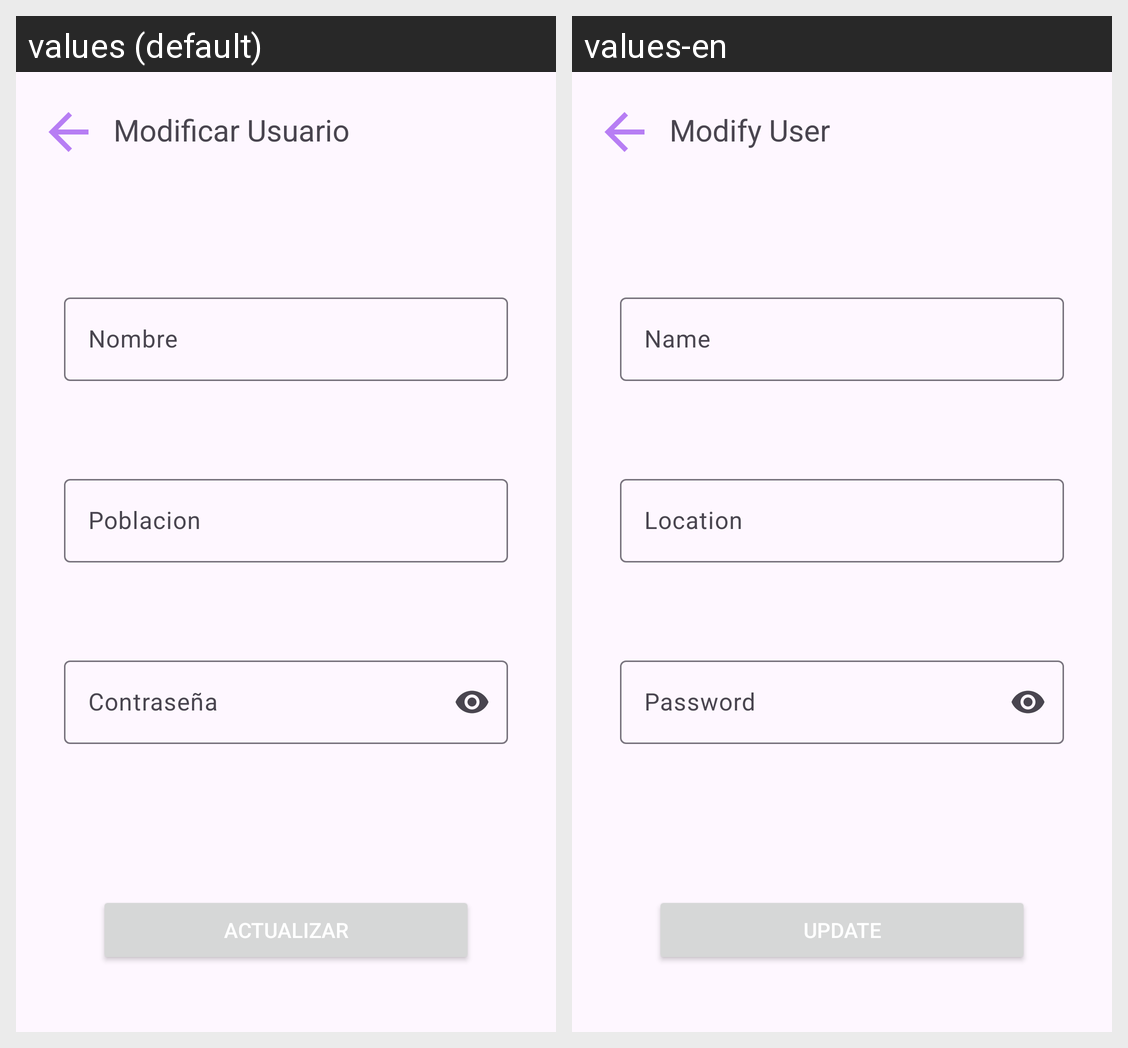

Here is an Android app screen in its default locale and in the app's own translations. Write out the translated-string differences for the strings that appear on this screen.
Android screen res/layout/activity_modify_user.xml rendered under 2 locales, left to right: values (default), values-en. Device: Nexus 5 (rendered at 1080×1920; each locale shown at half size, 540×960, under a caption strip naming it); theme ProjectTheme.
Strings drawn on this screen, with the default value and each locale's value (text and hints the layout hard-codes, and strings that could not be matched under every locale, appear in the picture but are not listed):

modify_user
  values: Modificar Usuario
  values-en: Modify User

name
  values: Nombre
  values-en: Name

location
  values: Poblacion
  values-en: Location

password
  values: Contraseña
  values-en: Password

update
  values: Actualizar
  values-en: Update
